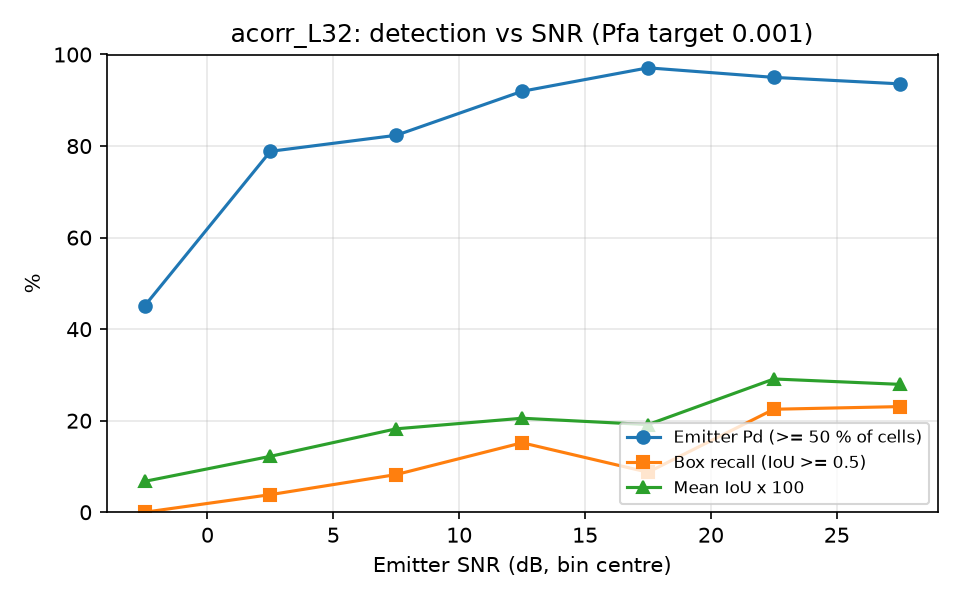

The table this chart was drawn from, first rows:
snr_lo, snr_hi, n, emitter_pd, box_recall, mean_iou
-5, 0, 111, 0.4505, 0.0000, 0.0674
0, 5, 104, 0.7885, 0.0385, 0.1222
5, 10, 85, 0.8235, 0.0824, 0.1823
10, 15, 112, 0.9196, 0.1518, 0.2054
15, 20, 103, 0.9709, 0.0874, 0.1915
20, 25, 80, 0.9500, 0.2250, 0.2912
25, 30, 78, 0.9359, 0.2308, 0.2794
